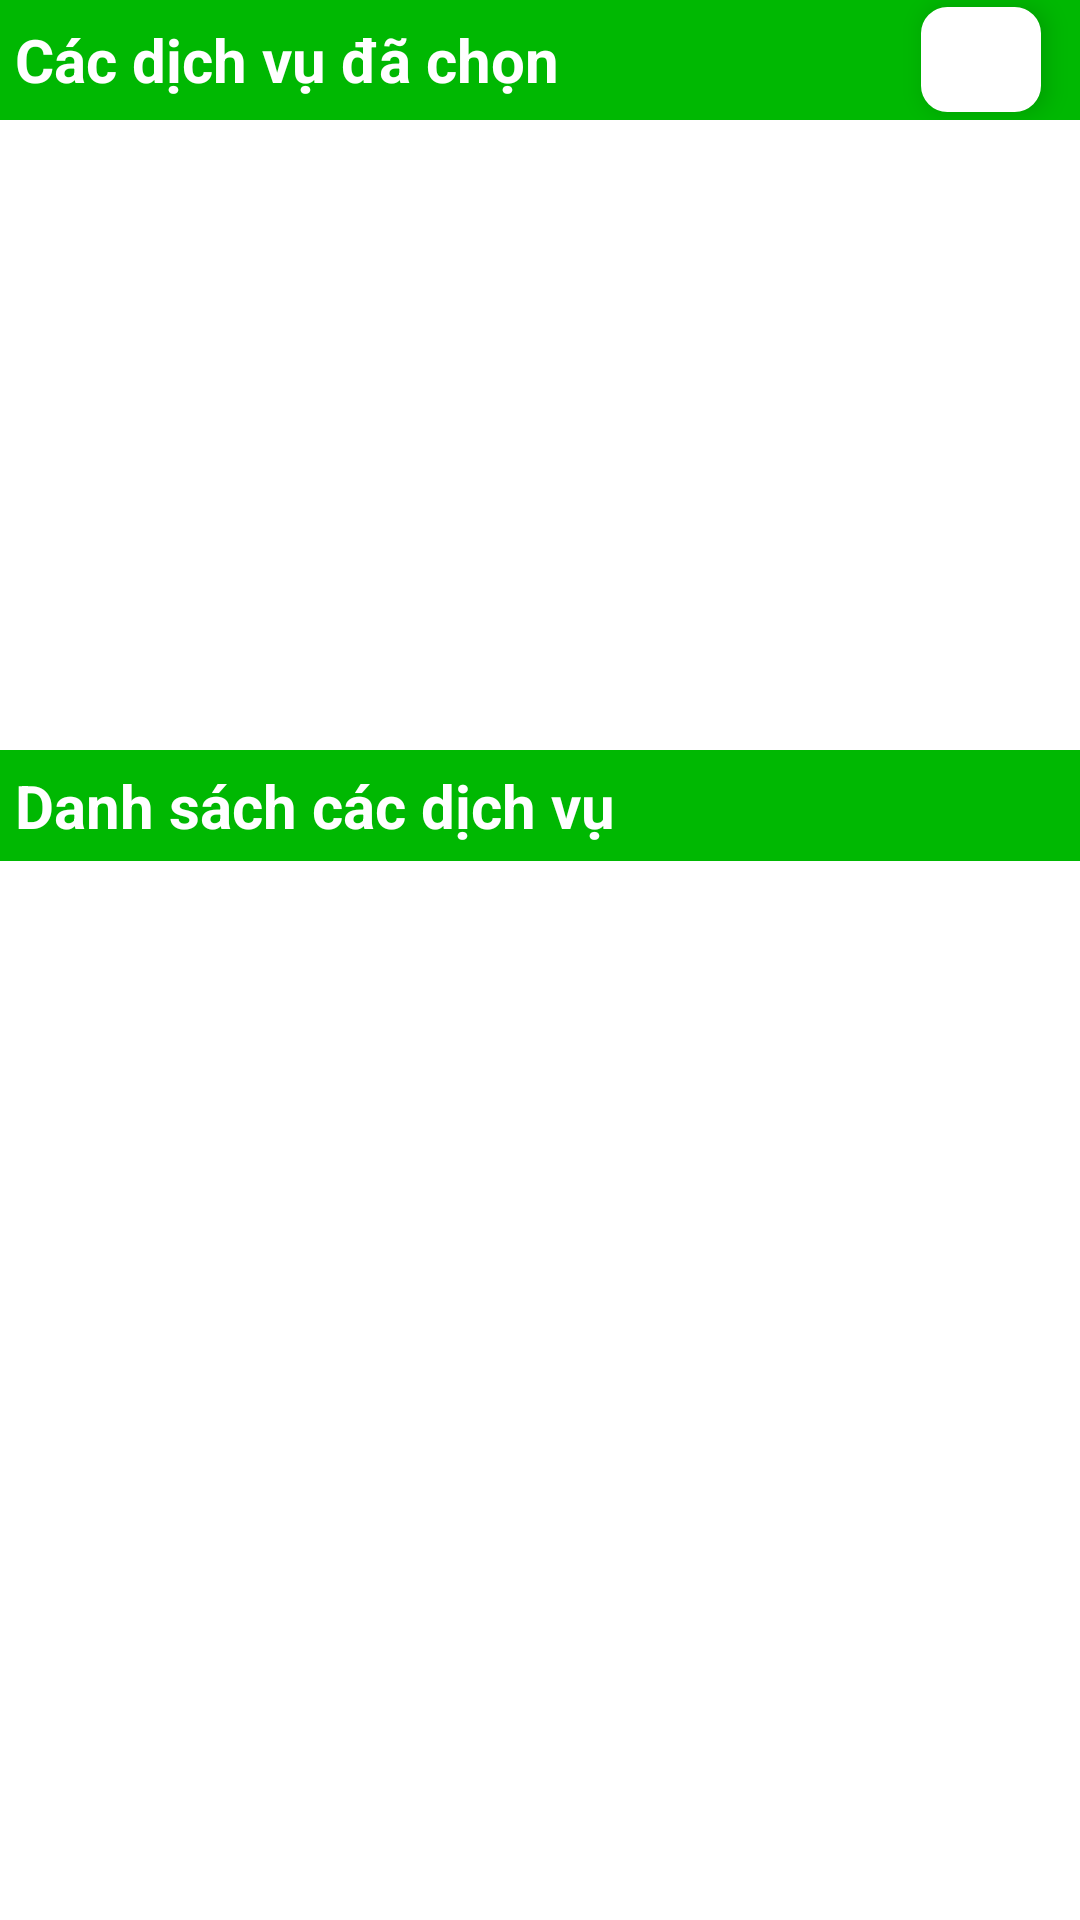

This screen was rendered from an Android layout file. Write that file and the resources it references.
<!-- AndroidManifest.xml: application theme Theme.QuanLySanBong -->
<!-- res/layout/activity_list_service.xml -->
<?xml version="1.0" encoding="utf-8"?>
<LinearLayout xmlns:android="http://schemas.android.com/apk/res/android"
    xmlns:app="http://schemas.android.com/apk/res-auto"
    xmlns:tools="http://schemas.android.com/tools"
    android:layout_width="match_parent"
    android:layout_height="match_parent"
    android:orientation="vertical"
    tools:context=".activity.admin.ListServiceActivity">

    <LinearLayout
        android:layout_width="match_parent"
        android:layout_height="40dp"
        android:background="@color/my_blue"
        android:gravity="center_vertical"
        android:orientation="horizontal"
        android:weightSum="10">

        <androidx.appcompat.widget.AppCompatTextView
            android:layout_width="0dp"
            android:layout_height="wrap_content"
            android:layout_weight="9.6"
            android:padding="5dp"
            android:text="Các dịch vụ đã chọn"
            android:textColor="@color/white"
            android:textSize="20sp"
            android:textStyle="bold" />

        <com.google.android.material.imageview.ShapeableImageView
            android:id="@+id/img_complete_list_service"
            android:layout_width="40dp"
            android:layout_height="35dp"
            android:background="@color/white"
            android:elevation="5dp"
            android:src="@drawable/v_ic"
            app:shapeAppearanceOverlay="@style/corner_img_20" />

    </LinearLayout>

    <androidx.recyclerview.widget.RecyclerView
        android:id="@+id/recycler_list_service1"
        android:layout_width="match_parent"
        android:layout_height="200dp">

    </androidx.recyclerview.widget.RecyclerView>

    <androidx.appcompat.widget.AppCompatTextView
        android:layout_width="match_parent"
        android:layout_height="wrap_content"
        android:layout_marginTop="10dp"
        android:background="@color/my_blue"
        android:padding="5dp"
        android:text="Danh sách các dịch vụ"
        android:textColor="@color/white"
        android:textSize="20sp"
        android:textStyle="bold" />

    <androidx.recyclerview.widget.RecyclerView
        android:id="@+id/recycler_list_service2"
        android:layout_width="match_parent"
        android:layout_height="match_parent">

    </androidx.recyclerview.widget.RecyclerView>

</LinearLayout>
<!-- resources referenced by this layout -->
<resources>
  <color name="my_blue">#00B802</color>
  <color name="white">#FFFFFFFF</color>
  <style name="corner_img_20">
          <item name="cornerSize">25%</item>
      </style>
  <style name="Theme.QuanLySanBong" parent="Theme.MaterialComponents.DayNight.NoActionBar">
          
          <item name="colorPrimary">@color/purple_500</item>
          <item name="colorPrimaryVariant">@color/green</item>
          <item name="colorOnPrimary">@color/white</item>
          
          <item name="colorSecondary">@color/gray</item>
          <item name="colorSecondaryVariant">@color/teal_700</item>
          <item name="colorOnSecondary">@color/black</item>
          
          <item name="android:statusBarColor">?attr/colorPrimaryVariant</item>
          
      </style>
  <color name="purple_500">#FF6200EE</color>
  <color name="green">#1F8723</color>
  <color name="gray">#9E9E9E</color>
  <color name="teal_700">#FF018786</color>
  <color name="black">#FF000000</color>
</resources>
